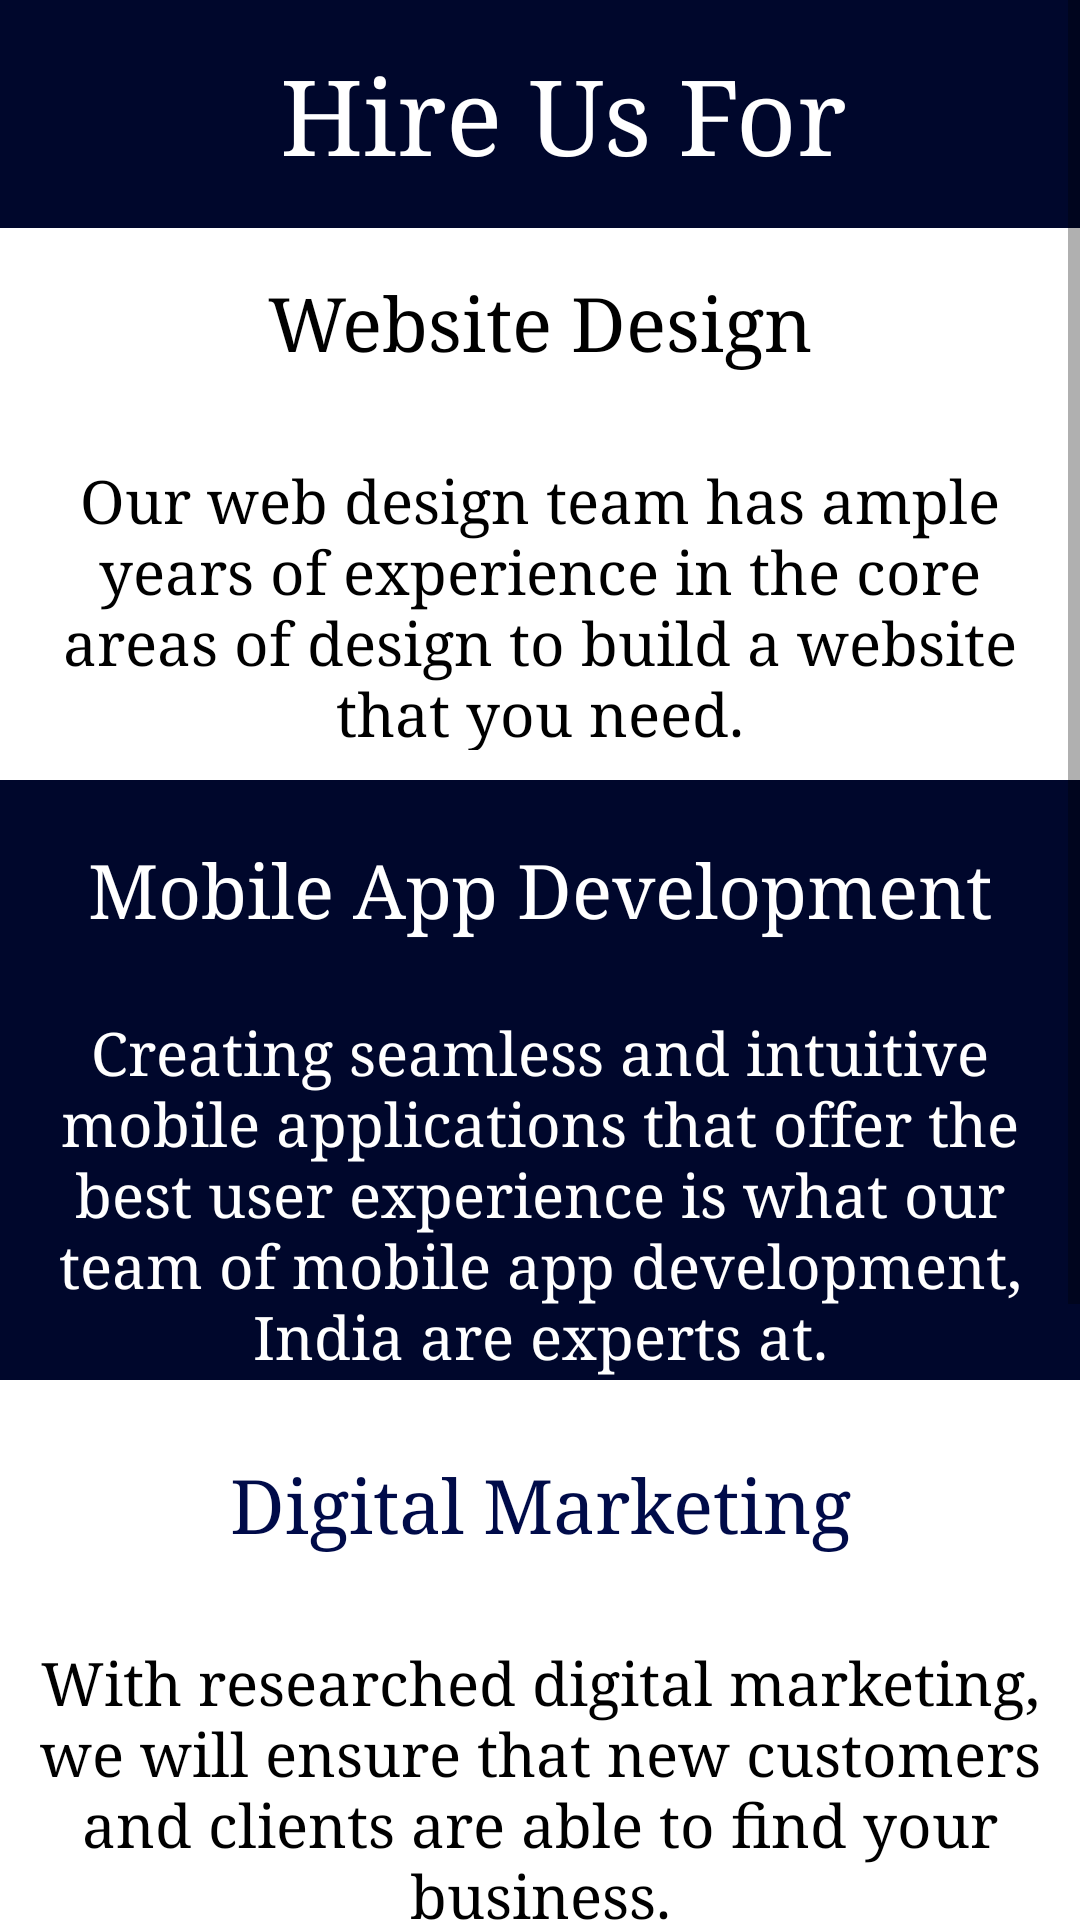

The Android layout XML behind this screen, and the referenced resources:
<!-- AndroidManifest.xml: application theme Theme.Cosmos3 -->
<!-- res/layout/activity_projects.xml -->
<?xml version="1.0" encoding="utf-8"?>
<androidx.constraintlayout.widget.ConstraintLayout xmlns:android="http://schemas.android.com/apk/res/android"
    xmlns:app="http://schemas.android.com/apk/res-auto"
    xmlns:tools="http://schemas.android.com/tools"
    android:layout_width="match_parent"
    android:layout_height="match_parent"
    tools:context=".Projects">
    <ScrollView
        android:layout_width="match_parent"
        android:layout_height="match_parent">
        <RelativeLayout
            android:layout_width="match_parent"
            android:layout_height="wrap_content">
            <LinearLayout
                android:layout_width="match_parent"
                android:layout_height="260dp"
                android:background="#FFFFFF"
                android:orientation="vertical"
                app:layout_constraintEnd_toEndOf="parent"
                app:layout_constraintHorizontal_bias="1.0"
                app:layout_constraintStart_toStartOf="parent">

                <TextView
                    android:id="@+id/textView4"
                    android:layout_width="match_parent"
                    android:layout_height="wrap_content"
                    android:fontFamily="serif"
                    android:padding="15dp"
                    android:paddingStart="30dp"
                    android:text="@string/hire_us_for"
                    android:textAlignment="center"
                    android:textColor="@color/white"
                    android:textSize="35sp"
                    tools:ignore="RtlSymmetry"
                    android:background="#00072C"/>

                <TextView
                    android:id="@+id/textView5"
                    android:layout_width="match_parent"
                    android:layout_height="wrap_content"
                    android:fontFamily="serif"
                    android:text="@string/website_design"
                    android:textAlignment="center"
                    android:textColor="@color/black"
                    android:textSize="25sp"
                    android:layout_marginTop="15sp"/>

                <TextView
                    android:id="@+id/textView6"
                    android:layout_width="match_parent"
                    android:layout_height="wrap_content"
                    android:layout_margin="10dp"
                    android:paddingTop="20dp"
                    android:text="@string/our_web_design_team_has_ample_years_of_experience_in_the_core_areas_of_design_to_build_a_website_that_you_need"
                    android:textAlignment="center"
                    android:textColor="@color/black"
                    android:textSize="20sp"
                    android:fontFamily="serif"/>
            </LinearLayout>

            <LinearLayout
                android:layout_width="match_parent"
                android:layout_height="wrap_content"
                android:layout_marginTop="260dp"
                android:background="#00072C"
                android:orientation="vertical">

                <TextView
                    android:layout_width="match_parent"
                    android:layout_height="wrap_content"
                    android:layout_marginTop="20dp"
                    android:fontFamily="serif"
                    android:text="@string/mobile_app_development"
                    android:textAlignment="center"
                    android:textColor="@color/white"
                    android:textSize="25sp" />

                <TextView
                    android:layout_width="match_parent"
                    android:layout_height="wrap_content"
                    android:layout_marginTop="25sp"
                    android:layout_marginBottom="25sp"
                    android:fontFamily="serif"
                    android:text="@string/creating_seamless_and_intuitive_mobile_applications_that_offer_the_best_user_experience_is_what_our_team_of_mobile_app_development_india_are_experts_at"
                    android:textAlignment="center"
                    android:textColor="@color/white"
                    android:textSize="20sp" />
            </LinearLayout>

            <LinearLayout
                android:layout_width="match_parent"
                android:layout_height="wrap_content"
                android:layout_marginTop="460dp"
                android:background="#FFFFFF"
                android:orientation="vertical">

                <TextView
                    android:layout_width="match_parent"
                    android:layout_height="wrap_content"
                    android:layout_marginTop="25sp"
                    android:fontFamily="serif"
                    android:text="@string/digital_marketing"
                    android:textAlignment="center"
                    android:textColor="#000B49"
                    android:textSize="25sp" />

                <TextView
                    android:layout_width="match_parent"
                    android:layout_height="wrap_content"
                    android:layout_marginTop="30dp"
                    android:layout_marginBottom="20sp"
                    android:fontFamily="serif"
                    android:text="@string/with_researched_digital_marketing_we_will_ensure_that_new_customers_and_clients_are_able_to_find_your_business"
                    android:textAlignment="center"
                    android:textColor="@color/black"
                    android:textSize="20sp" />


            </LinearLayout>
            <LinearLayout
                android:layout_width="match_parent"
                android:layout_height="300dp"
                android:layout_marginTop="642dp"
                android:background="#00072C"
                android:orientation="vertical">
                <TextView
                    android:layout_width="match_parent"
                    android:layout_height="wrap_content"
                    android:paddingTop="50dp"
                    android:textColor="@color/white"
                    android:textAlignment="center"
                    android:textSize="30sp"
                    android:text="Bangalore, India"/>
                <TextView
                    android:layout_width="match_parent"
                    android:layout_height="wrap_content"
                    android:text="chetan@cosmoss.in"
                    android:textSize="30sp"
                    android:textAlignment="center"
                    android:textColor="@color/white"/>
            </LinearLayout>
        </RelativeLayout>
    </ScrollView>

</androidx.constraintlayout.widget.ConstraintLayout>
<!-- resources referenced by this layout -->
<resources>
  <string name="creating_seamless_and_intuitive_mobile_applications_that_offer_the_best_user_experience_is_what_our_team_of_mobile_app_development_india_are_experts_at">Creating seamless and intuitive mobile applications that offer the best user experience is what our team of mobile app development, India are experts at.</string>
  <string name="digital_marketing">Digital Marketing</string>
  <string name="hire_us_for">Hire Us For</string>
  <string name="mobile_app_development">Mobile App Development</string>
  <string name="our_web_design_team_has_ample_years_of_experience_in_the_core_areas_of_design_to_build_a_website_that_you_need">Our web design team has ample years of experience in the core areas of design to build a website that you need.</string>
  <string name="website_design">Website Design</string>
  <string name="with_researched_digital_marketing_we_will_ensure_that_new_customers_and_clients_are_able_to_find_your_business">With researched digital marketing, we will ensure that new customers and clients are able to find your business.</string>
  <style name="Theme.Cosmos3" parent="Theme.MaterialComponents.DayNight.DarkActionBar">
          
          <item name="colorPrimary">@color/purple_500</item>
          <item name="colorPrimaryVariant">@color/purple_700</item>
          <item name="colorOnPrimary">@color/white</item>
          
          <item name="colorSecondary">@color/teal_200</item>
          <item name="colorSecondaryVariant">@color/teal_700</item>
          <item name="colorOnSecondary">@color/black</item>
          
          <item name="android:statusBarColor" tools:targetApi="l">?attr/colorPrimaryVariant</item>
          
      </style>
  <!-- not gathered from this repository: default colours our renderer supplied (Android Studio template values) -->
  <color name="purple_500">#FF6200EE</color>
  <color name="purple_700">#FF3700B3</color>
  <color name="teal_200">#FF03DAC5</color>
  <color name="teal_700">#FF018786</color>
  <color name="black">#FF000000</color>
  <color name="white">#FFFFFFFF</color>
</resources>
